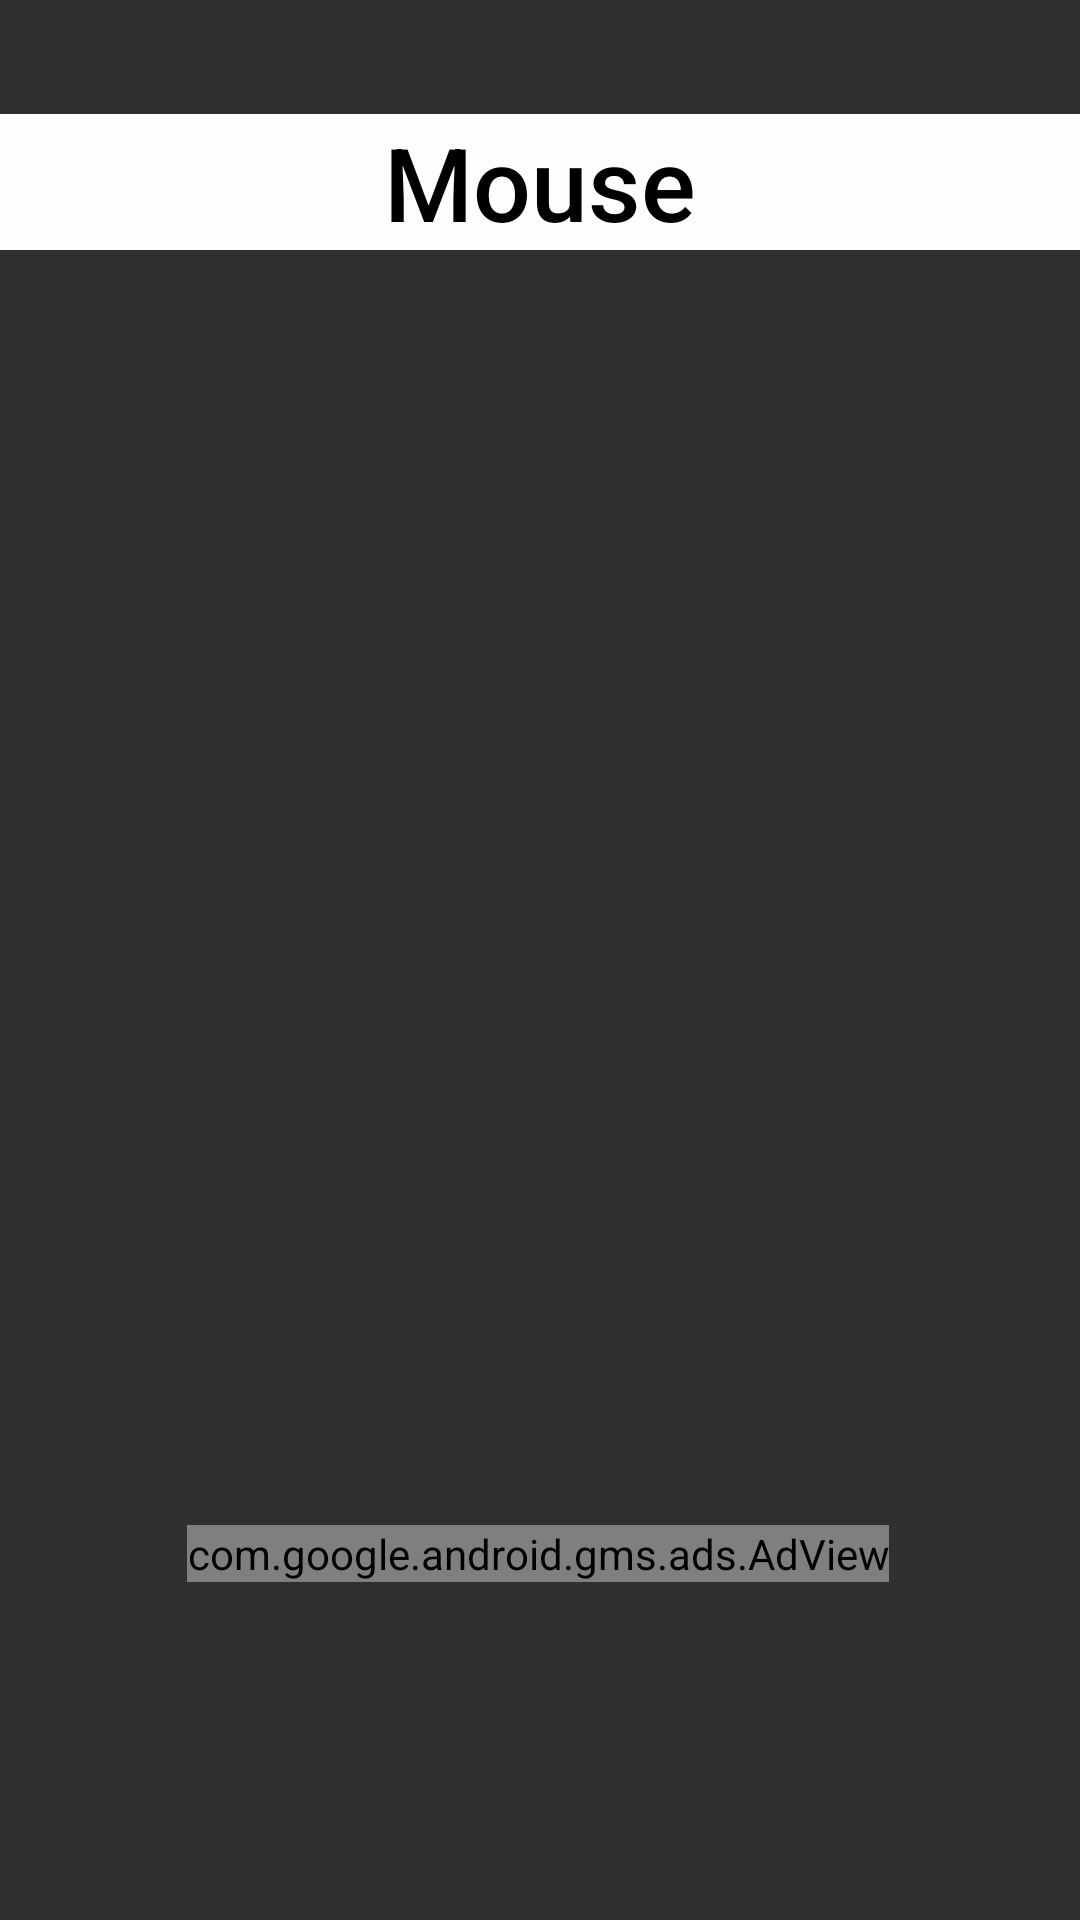

The Android layout XML behind this screen, and the referenced resources:
<!-- AndroidManifest.xml: activity theme Theme.AppCompat.NoActionBar -->
<!-- res/layout/activity_mouse.xml -->
<?xml version="1.0" encoding="utf-8"?>
<androidx.constraintlayout.widget.ConstraintLayout xmlns:android="http://schemas.android.com/apk/res/android"
    xmlns:app="http://schemas.android.com/apk/res-auto"
    xmlns:tools="http://schemas.android.com/tools"
    android:layout_width="match_parent"
    android:layout_height="match_parent"
    android:background="@mipmap/forslides"
    tools:context=".mouse">



    <ImageView
        android:id="@+id/imageBack"
        android:layout_width="74dp"
        android:layout_height="69dp"
        android:visibility="visible"
        app:layout_constraintBottom_toBottomOf="parent"
        app:layout_constraintStart_toStartOf="parent"
        app:layout_constraintTop_toTopOf="parent"
        app:layout_constraintVertical_bias="0.979"
        app:srcCompat="@mipmap/back" />

    <ImageView
        android:id="@+id/imageZvyk"
        android:layout_width="74dp"
        android:layout_height="69dp"
        android:layout_marginBottom="1dp"
        android:clickable="false"
        app:layout_constraintBottom_toBottomOf="parent"
        app:layout_constraintEnd_toEndOf="parent"
        app:layout_constraintHorizontal_bias="0.498"
        app:layout_constraintStart_toStartOf="parent"
        app:layout_constraintTop_toBottomOf="@+id/textView"
        app:layout_constraintVertical_bias="0.978"
        app:srcCompat="@mipmap/zvyk" />


    <ImageView
        android:id="@+id/imageNext"
        android:layout_width="74dp"
        android:layout_height="69dp"
        app:layout_constraintBottom_toBottomOf="parent"
        app:layout_constraintEnd_toEndOf="parent"
        app:layout_constraintTop_toTopOf="parent"
        app:layout_constraintVertical_bias="0.979"
        app:srcCompat="@mipmap/next" />




    <TextView
        android:id="@+id/textView"
        android:layout_width="0dp"
        android:layout_height="wrap_content"
        android:background="#FDFDFD"
        android:fontFamily="sans-serif-medium"
        android:gravity="center"
        android:text="@string/mouse"
        android:textColor="#000000"
        android:textSize="34sp"

        app:layout_constraintBottom_toBottomOf="parent"
        app:layout_constraintEnd_toEndOf="parent"
        app:layout_constraintHorizontal_bias="0.478"
        app:layout_constraintStart_toStartOf="parent"
        app:layout_constraintTop_toTopOf="parent"
        app:layout_constraintVertical_bias="0.064" />

    <ImageView
        android:id="@+id/imageAnimal"
        android:layout_width="341dp"
        android:layout_height="523dp"
        app:layout_constraintBottom_toTopOf="@+id/imageZvyk"
        app:layout_constraintEnd_toEndOf="parent"
        app:layout_constraintStart_toStartOf="parent"
        app:layout_constraintTop_toTopOf="@+id/textView"
        app:srcCompat="@mipmap/mouse" />
    <com.google.android.gms.ads.AdView
        xmlns:app="http://schemas.android.com/apk/res-auto"
        android:id="@+id/adView"
        android:layout_width="wrap_content"
        android:layout_height="wrap_content"
        app:layout_constraintBottom_toTopOf="@+id/imageZvyk"
        app:layout_constraintEnd_toEndOf="parent"
        app:layout_constraintHorizontal_bias="0.494"
        app:layout_constraintStart_toStartOf="parent"
        app:layout_constraintTop_toTopOf="parent"
        app:layout_constraintVertical_bias="0.941"
        app:adSize="BANNER"
        app:adUnitId="@string/mouseR"
        />
</androidx.constraintlayout.widget.ConstraintLayout>
<!-- resources referenced by this layout -->
<resources>
  <string name="mouse">Mouse</string>
  <string name="mouseR">ca-app-pub-3971991853344828/5970279269</string>
</resources>
